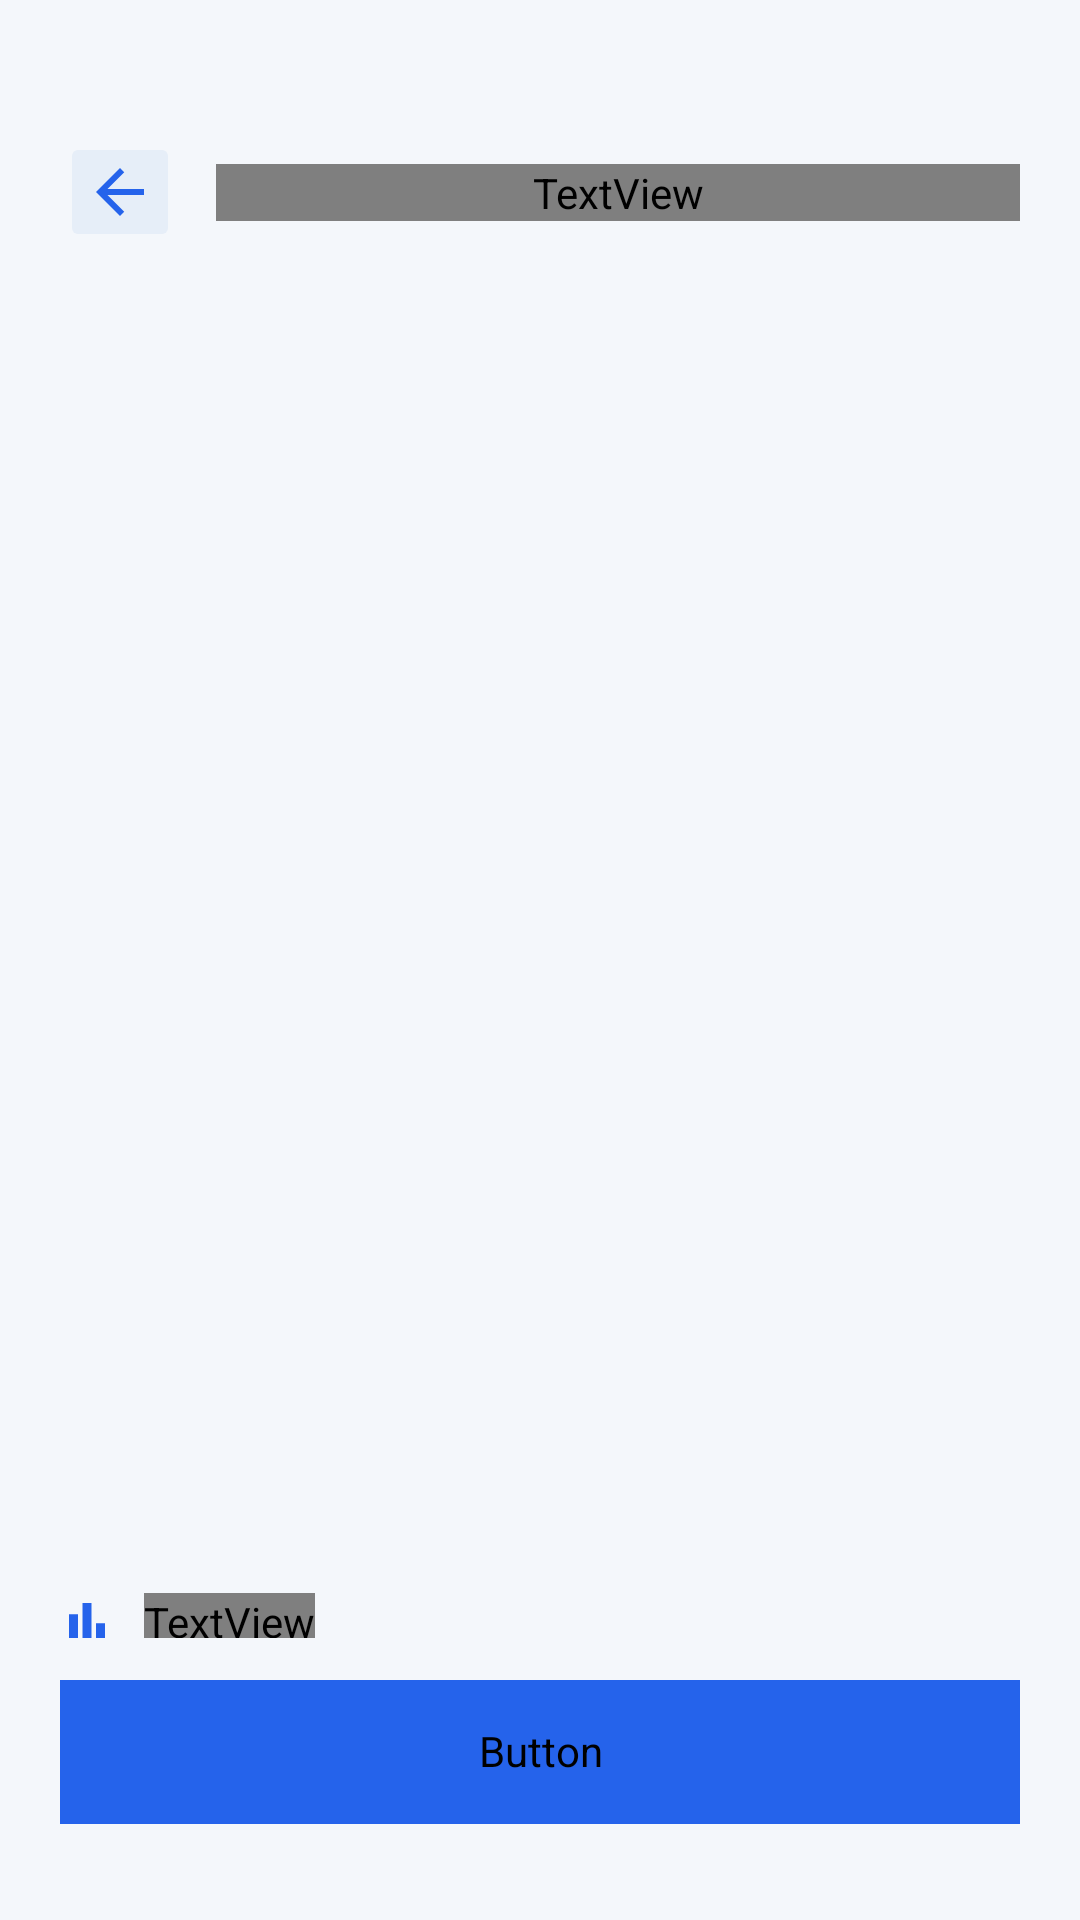

Layout XML and referenced resources for this Android screen:
<!-- AndroidManifest.xml: application theme Theme.GymNotes -->
<!-- res/layout/activity_notes_main.xml -->
<?xml version="1.0" encoding="utf-8"?>
<androidx.constraintlayout.widget.ConstraintLayout
    xmlns:android="http://schemas.android.com/apk/res/android"
    xmlns:app="http://schemas.android.com/apk/res-auto"
    xmlns:tools="http://schemas.android.com/tools"
    android:id="@+id/main"
    android:layout_width="match_parent"
    android:layout_height="match_parent"
    android:background="@color/app_background"
    android:paddingStart="20dp"
    android:paddingTop="24dp"
    android:paddingEnd="20dp"
    android:paddingBottom="20dp"
    tools:context=".NotesMain">

    <ImageButton
        android:id="@+id/imageButton4"
        android:layout_width="40dp"
        android:layout_height="40dp"
        android:layout_marginTop="20dp"
        android:backgroundTint="@color/app_icon_background"
        android:src="@drawable/baseline_arrow_back_24"
        android:tint="@color/app_accent"
        app:cornerRadius="10dp"
        app:layout_constraintStart_toStartOf="parent"
        app:layout_constraintTop_toTopOf="parent" />

    <TextView
        android:id="@+id/titleText"
        android:layout_width="0dp"
        android:layout_height="wrap_content"
        android:layout_marginStart="12dp"
        android:fontFamily="@font/roboto_bold"
        android:text="Заметки спортсмена"
        android:textColor="@color/app_text_primary"
        android:textSize="30sp"
        app:layout_constraintBottom_toBottomOf="@id/imageButton4"
        app:layout_constraintEnd_toEndOf="parent"
        app:layout_constraintStart_toEndOf="@id/imageButton4"
        app:layout_constraintTop_toTopOf="@id/imageButton4" />

    <androidx.recyclerview.widget.RecyclerView
        android:id="@+id/notesRecyclerView"
        android:layout_width="0dp"
        android:layout_height="0dp"
        android:layout_marginTop="28dp"
        android:clipToPadding="false"
        android:paddingBottom="12dp"
        app:layout_constraintBottom_toTopOf="@id/statsBlock"
        app:layout_constraintEnd_toEndOf="parent"
        app:layout_constraintStart_toStartOf="parent"
        app:layout_constraintTop_toBottomOf="@id/imageButton4"
        tools:listitem="@layout/item_note" />

    <LinearLayout
        android:id="@+id/statsBlock"
        android:layout_width="0dp"
        android:layout_height="wrap_content"
        android:layout_marginBottom="14dp"
        android:orientation="vertical"
        app:layout_constraintBottom_toTopOf="@id/buttonAddNoteTop"
        app:layout_constraintEnd_toEndOf="parent"
        app:layout_constraintStart_toStartOf="parent">

        <LinearLayout
            android:layout_width="wrap_content"
            android:layout_height="wrap_content"
            android:gravity="center_vertical"
            android:orientation="horizontal">

            <ImageView
                android:layout_width="18dp"
                android:layout_height="18dp"
                android:layout_marginTop="8dp"
                android:src="@drawable/baseline_bar_chart_24"
                android:tint="@color/app_accent" />

            <TextView
                android:id="@+id/textStatsCount"
                android:layout_width="wrap_content"
                android:layout_height="wrap_content"
                android:layout_marginStart="10dp"
                android:layout_marginTop="8dp"
                android:fontFamily="@font/roboto_bold"
                android:text="0 заметок"
                android:textColor="@color/app_text_primary"
                android:textSize="16sp" />
        </LinearLayout>

    </LinearLayout>

    <Button
        android:id="@+id/buttonAddNoteTop"
        style="@style/Widget.Material3.Button"
        android:layout_width="0dp"
        android:layout_height="wrap_content"
        android:layout_marginBottom="12dp"
        android:backgroundTint="@color/primary"
        android:fontFamily="@font/roboto"
        android:padding="14dp"
        android:text="Добавить заметку"
        android:textColor="@android:color/white"
        android:textSize="17sp"
        app:cornerRadius="18dp"
        app:layout_constraintBottom_toBottomOf="parent"
        app:layout_constraintEnd_toEndOf="parent"
        app:layout_constraintStart_toStartOf="parent" />

</androidx.constraintlayout.widget.ConstraintLayout>
<!-- res/layout/item_note.xml (included above) -->
<?xml version="1.0" encoding="utf-8"?>
<androidx.cardview.widget.CardView xmlns:android="http://schemas.android.com/apk/res/android"
    xmlns:card_view="http://schemas.android.com/apk/res-auto"
    android:layout_width="match_parent"
    android:layout_height="wrap_content"
    android:layout_marginBottom="12dp"
    card_view:cardCornerRadius="16dp"
    card_view:cardElevation="3dp"
    card_view:cardBackgroundColor="@color/app_surface">

    <LinearLayout
        android:layout_width="match_parent"
        android:layout_height="match_parent"
        android:orientation="vertical"
        android:padding="16dp">

        <TextView
            android:id="@+id/noteTitle"
            android:layout_width="match_parent"
            android:layout_height="wrap_content"
            android:text="Title"
            android:textColor="@color/app_text_primary"
            android:textSize="18sp"
            android:textStyle="bold" />

        <TextView
            android:id="@+id/noteContent"
            android:layout_width="match_parent"
            android:layout_height="wrap_content"
            android:layout_marginTop="4dp"
            android:text="Some note content here..."
            android:textColor="@color/app_text_primary"
            android:textSize="14sp" />

        <LinearLayout
            android:layout_width="match_parent"
            android:layout_height="wrap_content"
            android:layout_marginTop="8dp"
            android:gravity="end"
            android:orientation="horizontal">

            <ImageButton
                android:id="@+id/btnEdit"
                android:layout_width="24dp"
                android:layout_height="24dp"
                android:background="@android:color/transparent"
                android:src="@drawable/baseline_edit_24"
                android:tint="@color/app_accent" />

            <ImageButton
                android:id="@+id/btnDelete"
                android:layout_width="24dp"
                android:layout_height="24dp"
                android:layout_marginStart="8dp"
                android:background="@android:color/transparent"
                android:src="@drawable/baseline_delete_24"
                android:tint="@color/app_accent" />
        </LinearLayout>

    </LinearLayout>
</androidx.cardview.widget.CardView>
<!-- resources referenced by this layout -->
<resources>
  <color name="app_accent">#2563EB</color>
  <color name="app_background">#F4F7FB</color>
  <color name="app_icon_background">#E6EEF8</color>
  <color name="app_surface">#FFFFFF</color>
  <color name="app_text_primary">#111827</color>
  <color name="primary">#2563EB</color>
  <!-- drawable baseline_arrow_back_24 (drawable) -->
  <vector xmlns:android="http://schemas.android.com/apk/res/android" android:autoMirrored="true" android:height="24dp" android:tint="@color/primary" android:viewportHeight="24" android:viewportWidth="24" android:width="24dp">
        
      <path android:fillColor="@android:color/white" android:pathData="M20,11H7.83l5.59,-5.59L12,4l-8,8 8,8 1.41,-1.41L7.83,13H20v-2z"/>
      
  </vector>
  <!-- drawable baseline_bar_chart_24 (drawable) -->
  <vector xmlns:android="http://schemas.android.com/apk/res/android" android:height="24dp" android:tint="#2563EB" android:viewportHeight="24" android:viewportWidth="24" android:width="24dp">
        
      <path android:fillColor="@android:color/white" android:pathData="M4,9h4v11h-4z"/>
        
      <path android:fillColor="@android:color/white" android:pathData="M16,13h4v7h-4z"/>
        
      <path android:fillColor="@android:color/white" android:pathData="M10,4h4v16h-4z"/>
      
  </vector>
  <!-- drawable baseline_delete_24 (drawable) -->
  <vector xmlns:android="http://schemas.android.com/apk/res/android"
      android:width="24dp"
      android:height="24dp"
      android:viewportWidth="24"
      android:viewportHeight="24"
      android:tint="@color/primary">
  
      <path
          android:fillColor="?attr/colorControlNormal"
          android:pathData="M6,19c0,1.1 0.9,2 2,2h8c1.1,0 2,-0.9 2,-2V7H6v12zM19,4h-3.5l-1,-1h-5l-1,1H5v2h14V4z"/>
  </vector>
  <!-- drawable baseline_edit_24 (drawable) -->
  <vector xmlns:android="http://schemas.android.com/apk/res/android"
      android:width="24dp"
      android:height="24dp"
      android:viewportWidth="24"
      android:viewportHeight="24"
      android:tint="@color/primary">
  
      <path
          android:fillColor="@android:color/white"
          android:pathData="M3,17.25V21h3.75L17.81,9.94l-3.75,-3.75L3,17.25zM20.71,7.04c0.39,-0.39 0.39,-1.02 0,-1.41l-2.34,-2.34c-0.39,-0.39 -1.02,-0.39 -1.41,0l-1.83,1.83 3.75,3.75 1.83,-1.83z"/>
  </vector>
  <style name="Theme.GymNotes" parent="Base.Theme.GymNotes" />
  <style name="Base.Theme.GymNotes" parent="Theme.Material3.DayNight.NoActionBar">
          
          
      </style>
</resources>
